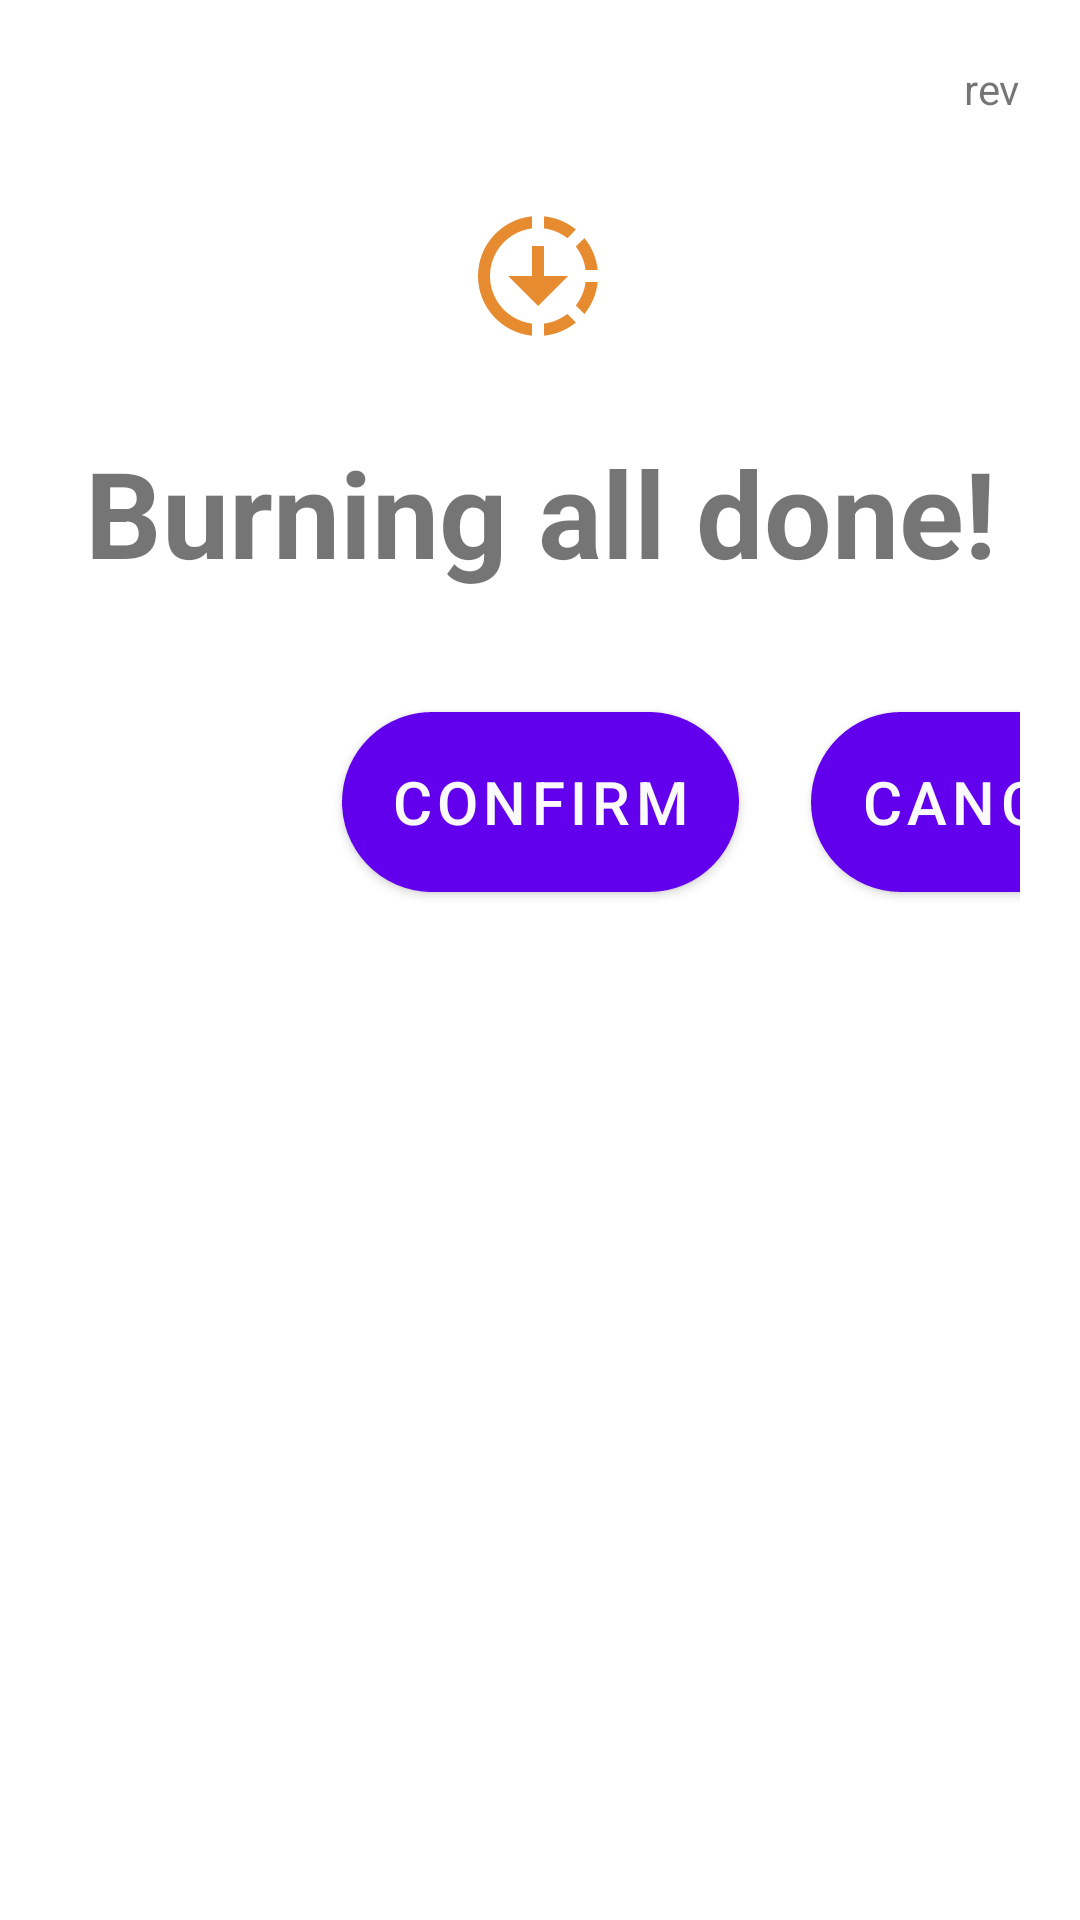

Produce the Android XML layout that renders to this screen, including the resource entries it uses.
<!-- AndroidManifest.xml: application theme Theme.K9_PxZ -->
<!-- res/layout/layout_burn_process_end.xml -->
<?xml version="1.0" encoding="utf-8"?>
<androidx.constraintlayout.widget.ConstraintLayout xmlns:android="http://schemas.android.com/apk/res/android"
    xmlns:app="http://schemas.android.com/apk/res-auto"
    xmlns:tools="http://schemas.android.com/tools"
    android:layout_width="match_parent"
    android:layout_height="match_parent"
    android:layout_gravity="center"
    android:padding="20dp">

    <ImageView
        android:id="@+id/imageView12"
        android:layout_width="wrap_content"
        android:layout_height="wrap_content"
        android:layout_marginTop="48dp"
        app:layout_constraintEnd_toEndOf="parent"
        app:layout_constraintHorizontal_bias="0.498"
        app:layout_constraintStart_toStartOf="parent"
        app:layout_constraintTop_toTopOf="parent"
        app:srcCompat="@drawable/ic_baseline_downloading_48" />

    <TextView
        android:id="@+id/tvDilgBurnRev"
        android:layout_width="wrap_content"
        android:layout_height="wrap_content"
        android:text="rev"
        app:layout_constraintEnd_toEndOf="parent"
        app:layout_constraintTop_toTopOf="parent" />

    <TextView
        android:id="@+id/tvTextDialogBurnTitle"
        android:layout_width="wrap_content"
        android:layout_height="wrap_content"
        android:layout_marginTop="28dp"
        android:text="@string/string_text_burning_done"
        android:textAlignment="center"
        android:textSize="@dimen/dim_text_dialog_siderail"
        android:textStyle="bold"
        app:layout_constraintEnd_toEndOf="parent"
        app:layout_constraintStart_toStartOf="parent"
        app:layout_constraintTop_toBottomOf="@+id/imageView12" />

    <Button
        android:id="@+id/btnConfConfirm"
        android:layout_width="wrap_content"
        android:layout_height="wrap_content"
        android:layout_marginTop="40dp"
        android:background="@drawable/btn_main"
        android:text="@string/string_btn_SR_confirm"
        android:textColor="@color/colorFla"
        android:textSize="20sp"
        app:layout_constraintEnd_toEndOf="parent"
        app:layout_constraintStart_toStartOf="parent"
        app:layout_constraintTop_toBottomOf="@+id/tvTextDialogBurnTitle" />

    <Button
        android:id="@+id/btnSRCancel"
        android:layout_width="wrap_content"
        android:layout_height="wrap_content"
        android:layout_marginStart="24dp"
        android:layout_marginTop="60dp"
        android:background="@drawable/btn_stop_red"
        android:text="@string/string_btn_SR_cancel"
        android:textColor="@color/colorFla"
        android:textSize="20sp"
        app:layout_constraintBottom_toBottomOf="@+id/btnConfConfirm"
        app:layout_constraintStart_toEndOf="@+id/btnConfConfirm"
        app:layout_constraintTop_toTopOf="@+id/btnConfConfirm"
        app:layout_constraintVertical_bias="1.0" />


</androidx.constraintlayout.widget.ConstraintLayout>
<!-- resources referenced by this layout -->
<resources>
  <color name="colorFla">#FAFAFA</color>
  <dimen name="dim_text_dialog_siderail">40sp</dimen>
  <!-- drawable ic_baseline_downloading_48 (drawable) -->
  <vector android:height="48dp" android:tint="#E78B30"
      android:viewportHeight="24" android:viewportWidth="24"
      android:width="48dp" xmlns:android="http://schemas.android.com/apk/res/android">
      <path android:fillColor="@android:color/white" android:pathData="M18.32,4.26C16.84,3.05 15.01,2.25 13,2.05v2.02c1.46,0.18 2.79,0.76 3.9,1.62L18.32,4.26zM19.93,11h2.02c-0.2,-2.01 -1,-3.84 -2.21,-5.32L18.31,7.1C19.17,8.21 19.75,9.54 19.93,11zM18.31,16.9l1.43,1.43c1.21,-1.48 2.01,-3.32 2.21,-5.32h-2.02C19.75,14.46 19.17,15.79 18.31,16.9zM13,19.93v2.02c2.01,-0.2 3.84,-1 5.32,-2.21l-1.43,-1.43C15.79,19.17 14.46,19.75 13,19.93zM13,12V7h-2v5H7l5,5l5,-5H13zM11,19.93v2.02c-5.05,-0.5 -9,-4.76 -9,-9.95s3.95,-9.45 9,-9.95v2.02C7.05,4.56 4,7.92 4,12S7.05,19.44 11,19.93z"/>
  </vector>
  <string name="string_btn_SR_cancel">Cancel</string>
  <string name="string_btn_SR_confirm">Confirm</string>
  <string name="string_text_burning_done">Burning all done!"</string>
  <style name="Theme.K9_PxZ" parent="Theme.MaterialComponents.DayNight.DarkActionBar">
          
          <item name="colorPrimary">@color/purple_500</item>
          <item name="colorPrimaryVariant">@color/purple_700</item>
          <item name="colorOnPrimary">@color/white</item>
          
          <item name="colorSecondary">@color/teal_200</item>
          <item name="colorSecondaryVariant">@color/teal_700</item>
          <item name="colorOnSecondary">@color/black</item>
          
          <item name="android:statusBarColor" tools:targetApi="l">?attr/colorPrimaryVariant</item>
          
      </style>
  <color name="colorBlueGrey">#ECEFF1</color>
  <color name="googleGreen">#34a853</color>
  <color name="greenDark">#087f23</color>
  <color name="colorWhite">#FFFFFF</color>
  <color name="colorAmber">#ffc107</color>
  <color name="redDeep">#c0392b</color>
  <color name="colorDeepOrange">#FF5722</color>
  <color name="purple_500">#FF6200EE</color>
  <color name="purple_700">#FF3700B3</color>
  <color name="white">#FFFFFFFF</color>
  <color name="teal_200">#FF03DAC5</color>
  <color name="teal_700">#FF018786</color>
  <color name="black">#FF000000</color>
</resources>
